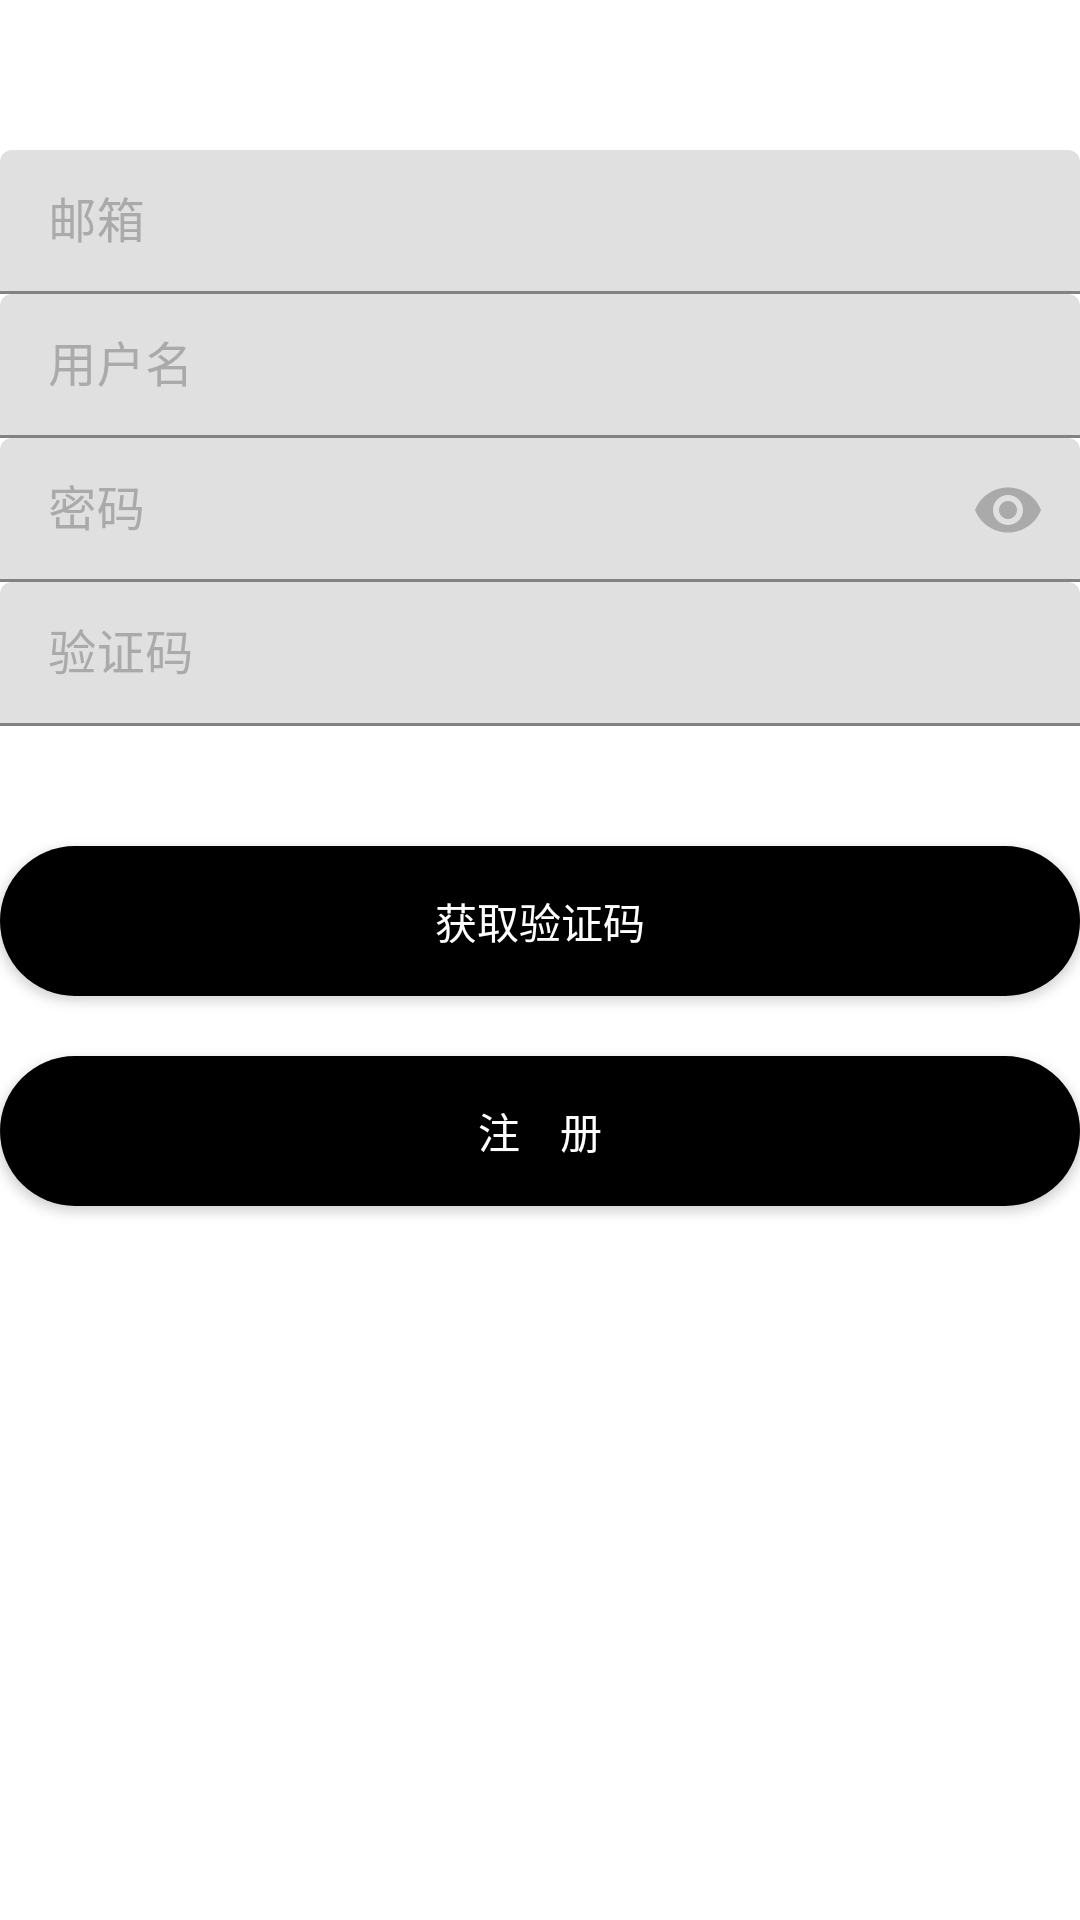

Reconstruct the res/layout file that produces this screen, plus the resources it refers to.
<!-- AndroidManifest.xml: application theme AppTheme -->
<!-- res/layout/include_login_register.xml -->
<?xml version="1.0" encoding="utf-8"?>
<RelativeLayout xmlns:android="http://schemas.android.com/apk/res/android"
    xmlns:app="http://schemas.android.com/apk/res-auto"
    android:id="@+id/register_layout"
    android:layout_width="match_parent"
    android:layout_height="match_parent"
    android:layout_marginLeft="@dimen/dp_40"
    android:layout_marginTop="@dimen/dp_40"
    android:layout_marginRight="@dimen/dp_40">

    <LinearLayout
        android:id="@+id/register_area"
        android:layout_marginTop="@dimen/padding50"
        android:layout_width="fill_parent"
        android:layout_height="wrap_content"
        android:layout_gravity="center_horizontal"
        android:orientation="vertical">

        <android.support.design.widget.TextInputLayout
            android:id="@+id/text_input_layout_register_email"
            android:layout_width="match_parent"
            android:layout_height="wrap_content"
            android:textColorHint="@color/radio_text_uncheck">
            <android.support.design.widget.TextInputEditText
                android:id="@+id/text_input_register_email"
                android:layout_width="match_parent"
                android:layout_height="48dp"
                android:hint="邮箱"
                android:inputType="text"
                android:textSize="@dimen/sp_16"
                android:textColor="@color/radio_text_checked"/>
        </android.support.design.widget.TextInputLayout>
        <android.support.design.widget.TextInputLayout
            android:id="@+id/text_input_layout_register_user"
            android:layout_width="match_parent"
            android:layout_height="wrap_content"
            android:textColorHint="@color/radio_text_uncheck">
            <android.support.design.widget.TextInputEditText
                android:id="@+id/text_input_register_user"
                android:layout_width="match_parent"
                android:layout_height="48dp"
                android:hint="用户名"
                android:inputType="text"
                android:textSize="@dimen/sp_16"
                android:textColor="@color/radio_text_checked"/>
        </android.support.design.widget.TextInputLayout>

        <android.support.design.widget.TextInputLayout
            android:id="@+id/text_input_layout_register_password"
            android:layout_width="match_parent"
            android:layout_height="wrap_content"
            android:textColorHint="@color/radio_text_uncheck"
            app:passwordToggleEnabled="true"
            app:passwordToggleTint="@color/radio_text_uncheck">
            <android.support.design.widget.TextInputEditText
                android:id="@+id/text_input__register_password"
                android:layout_width="match_parent"
                android:layout_height="48dp"
                android:hint="密码"
                android:textSize="@dimen/sp_16"
                android:inputType="textPassword"
                android:maxLength="20"
                android:singleLine="true"
                android:textColor="@color/radio_text_checked"/>
        </android.support.design.widget.TextInputLayout>

        <android.support.design.widget.TextInputLayout
            android:id="@+id/text_input_layout_register_verification_code"
            android:layout_width="match_parent"
            android:layout_height="wrap_content"
            android:textColorHint="@color/radio_text_uncheck">
            <android.support.design.widget.TextInputEditText
                android:id="@+id/text_input_register_verification_code"
                android:layout_width="match_parent"
                android:layout_height="48dp"
                android:hint="验证码"
                android:inputType="text"
                android:textSize="@dimen/sp_16"
                android:textColor="@color/radio_text_checked"/>
        </android.support.design.widget.TextInputLayout>

    </LinearLayout>
    <Button
        android:id="@+id/get_verification_register_code_Btn"
        android:layout_width="fill_parent"
        android:layout_height="@dimen/padding50"
        android:layout_below="@+id/register_area"
        android:layout_alignParentLeft="false"
        android:layout_alignParentTop="false"
        android:layout_marginTop="@dimen/padding40"
        android:autoText="false"
        android:background="@drawable/selector_login_bt_round"
        android:gravity="center"
        android:text="获取验证码"
        android:textColor="@color/text_theme_bg"
        android:textSize="@dimen/sp_14" />
    <Button
        android:id="@+id/register_Btn"
        android:layout_width="fill_parent"
        android:layout_height="@dimen/padding50"
        android:layout_below="@+id/get_verification_register_code_Btn"
        android:layout_alignParentLeft="false"
        android:layout_alignParentTop="false"
        android:layout_marginTop="@dimen/padding20"
        android:autoText="false"
        android:background="@drawable/selector_login_bt_round"
        android:gravity="center"
        android:text="注    册"
        android:textColor="@color/text_theme_bg"
        android:textSize="@dimen/sp_14" />

</RelativeLayout>
<!-- resources referenced by this layout -->
<resources>
  <color name="radio_text_checked">#000000</color>
  <color name="radio_text_uncheck">#aaaaaa</color>
  <color name="text_theme_bg">#ffffff</color>
  <dimen name="dp_40">40dp</dimen>
  <dimen name="padding20">20dp</dimen>
  <dimen name="padding40">40dp</dimen>
  <dimen name="padding50">50dp</dimen>
  <!-- drawable selector_login_bt_round (drawable) -->
  <?xml version="1.0" encoding="utf-8"?>
  <selector
    xmlns:android="http://schemas.android.com/apk/res/android">
      <item android:state_pressed="true" android:drawable="@drawable/round_mud_darker" />
      <item android:state_selected="true" android:drawable="@drawable/round_mud_darker" />
      <item android:state_focused="true" android:drawable="@drawable/round_mud_darker" />
      <item android:drawable="@drawable/round_mud" />
  </selector>
  <!-- drawable round_mud_darker (drawable) -->
  <?xml version="1.0" encoding="utf-8"?>
  <shape
    xmlns:android="http://schemas.android.com/apk/res/android">
      <solid android:color="@color/radio_text_uncheck" />
      <corners android:radius="30.0dip" />
  </shape>
  <!-- drawable round_mud (drawable) -->
  <?xml version="1.0" encoding="utf-8"?>
  <shape
      xmlns:android="http://schemas.android.com/apk/res/android">
      <solid android:color="@color/radio_text_checked" />
      <corners android:radius="30.0dip" />
  </shape>
</resources>
